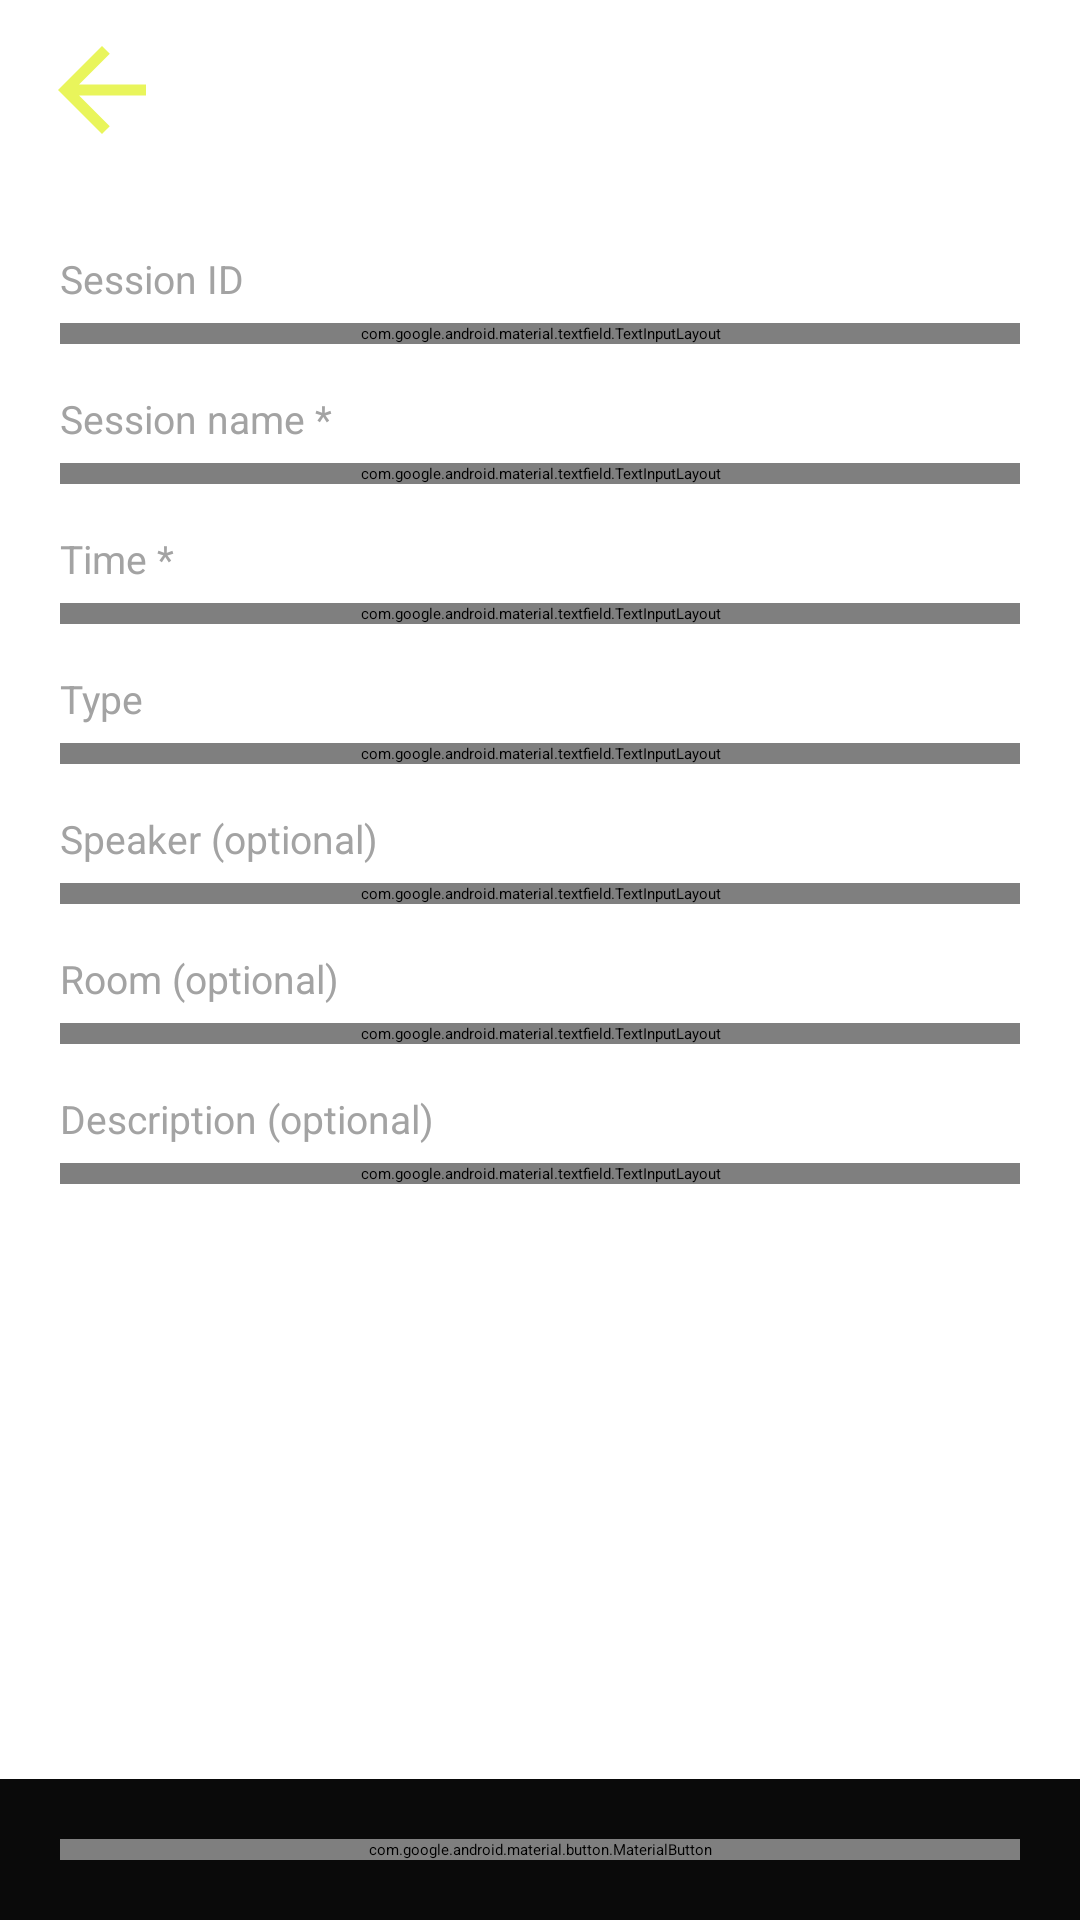

Android layout source for this screen:
<!-- AndroidManifest.xml: application theme Theme.EventAssistant -->
<!-- res/layout/activity_add_edit_session.xml -->
<?xml version="1.0" encoding="utf-8"?>
<LinearLayout xmlns:android="http://schemas.android.com/apk/res/android"
    xmlns:app="http://schemas.android.com/apk/res-auto"
    android:layout_width="match_parent"
    android:layout_height="match_parent"
    android:fitsSystemWindows="true"
    android:orientation="vertical">

    <include layout="@layout/view_back_header" />

    <ScrollView
        android:layout_width="match_parent"
        android:layout_height="0dp"
        android:layout_weight="1"
        android:fillViewport="true">

        <LinearLayout
            android:layout_width="match_parent"
            android:layout_height="wrap_content"
            android:orientation="vertical"
            android:paddingHorizontal="20dp"
            android:paddingTop="8dp"
            android:paddingBottom="24dp">

            
            <TextView
            android:layout_width="wrap_content"
            android:layout_height="wrap_content"
            android:layout_marginTop="16dp"
            android:text="@string/hint_session_id"
            android:textColor="@color/muted"
            android:textSize="13sp" />

        <com.google.android.material.textfield.TextInputLayout
            android:layout_marginTop="6dp"
                style="@style/Widget.EM.TextInputLayout"
                android:layout_width="match_parent"
                android:layout_height="wrap_content"
                android:hint="@string/hint_session_id">

                <com.google.android.material.textfield.TextInputEditText
                android:hint="@string/hint_session_id"
                    android:id="@+id/etSessionId"
                    android:layout_width="match_parent"
                    android:layout_height="wrap_content"
                    android:enabled="false"
                    android:inputType="none" />
            </com.google.android.material.textfield.TextInputLayout>

            <TextView
            android:layout_width="wrap_content"
            android:layout_height="wrap_content"
            android:layout_marginTop="16dp"
            android:text="@string/hint_session_name"
            android:textColor="@color/muted"
            android:textSize="13sp" />

        <com.google.android.material.textfield.TextInputLayout
                android:id="@+id/tilSessionName"
                style="@style/Widget.EM.TextInputLayout"
                android:layout_width="match_parent"
                android:layout_height="wrap_content"
                android:layout_marginTop="6dp"
                android:hint="@string/hint_session_name">

                <com.google.android.material.textfield.TextInputEditText
                android:hint="@string/hint_session_name"
                    android:id="@+id/etSessionName"
                    android:layout_width="match_parent"
                    android:layout_height="wrap_content"
                    android:inputType="textCapWords" />
            </com.google.android.material.textfield.TextInputLayout>

            
            <TextView
            android:layout_width="wrap_content"
            android:layout_height="wrap_content"
            android:layout_marginTop="16dp"
            android:text="@string/hint_session_time"
            android:textColor="@color/muted"
            android:textSize="13sp" />

        <com.google.android.material.textfield.TextInputLayout
                android:id="@+id/tilSessionTime"
                style="@style/Widget.EM.TextInputLayout"
                android:layout_width="match_parent"
                android:layout_height="wrap_content"
                android:layout_marginTop="6dp"
                android:hint="@string/hint_session_time"
                app:endIconContentDescription="@string/pick_time"
                app:endIconDrawable="@drawable/ic_schedule"
                app:endIconMode="custom">

                <com.google.android.material.textfield.TextInputEditText
                android:hint="@string/hint_session_time"
                    android:id="@+id/etSessionTime"
                    android:layout_width="match_parent"
                    android:layout_height="wrap_content"
                    android:inputType="text"
                    android:maxLength="5" />
            </com.google.android.material.textfield.TextInputLayout>

            <TextView
            android:layout_width="wrap_content"
            android:layout_height="wrap_content"
            android:layout_marginTop="16dp"
            android:text="@string/hint_session_type"
            android:textColor="@color/muted"
            android:textSize="13sp" />

        <com.google.android.material.textfield.TextInputLayout
                style="@style/Widget.EM.TextInputLayout.Dropdown"
                android:layout_width="match_parent"
                android:layout_height="wrap_content"
                android:layout_marginTop="6dp"
                android:hint="@string/hint_session_type">

                <com.google.android.material.textfield.MaterialAutoCompleteTextView
                android:hint="@string/hint_session_type"
                    android:id="@+id/actType"
                    android:layout_width="match_parent"
                    android:layout_height="wrap_content"
                    android:inputType="none" />
            </com.google.android.material.textfield.TextInputLayout>

            <TextView
            android:layout_width="wrap_content"
            android:layout_height="wrap_content"
            android:layout_marginTop="16dp"
            android:text="@string/hint_speaker"
            android:textColor="@color/muted"
            android:textSize="13sp" />

        <com.google.android.material.textfield.TextInputLayout
                style="@style/Widget.EM.TextInputLayout"
                android:layout_width="match_parent"
                android:layout_height="wrap_content"
                android:layout_marginTop="6dp"
                android:hint="@string/hint_speaker">

                <com.google.android.material.textfield.TextInputEditText
                android:hint="@string/hint_speaker"
                    android:id="@+id/etSpeaker"
                    android:layout_width="match_parent"
                    android:layout_height="wrap_content"
                    android:inputType="textPersonName|textCapWords" />
            </com.google.android.material.textfield.TextInputLayout>

            <TextView
            android:layout_width="wrap_content"
            android:layout_height="wrap_content"
            android:layout_marginTop="16dp"
            android:text="@string/hint_room"
            android:textColor="@color/muted"
            android:textSize="13sp" />

        <com.google.android.material.textfield.TextInputLayout
                style="@style/Widget.EM.TextInputLayout"
                android:layout_width="match_parent"
                android:layout_height="wrap_content"
                android:layout_marginTop="6dp"
                android:hint="@string/hint_room">

                <com.google.android.material.textfield.TextInputEditText
                android:hint="@string/hint_room"
                    android:id="@+id/etRoom"
                    android:layout_width="match_parent"
                    android:layout_height="wrap_content"
                    android:inputType="textCapWords" />
            </com.google.android.material.textfield.TextInputLayout>

            <TextView
            android:layout_width="wrap_content"
            android:layout_height="wrap_content"
            android:layout_marginTop="16dp"
            android:text="@string/hint_description"
            android:textColor="@color/muted"
            android:textSize="13sp" />

        <com.google.android.material.textfield.TextInputLayout
                style="@style/Widget.EM.TextInputLayout"
                android:layout_width="match_parent"
                android:layout_height="wrap_content"
                android:layout_marginTop="6dp"
                android:hint="@string/hint_description">

                <com.google.android.material.textfield.TextInputEditText
                android:hint="@string/hint_description"
                    android:id="@+id/etSessionDescription"
                    android:layout_width="match_parent"
                    android:layout_height="wrap_content"
                    android:gravity="top"
                    android:inputType="textMultiLine|textCapSentences"
                    android:minLines="3" />
            </com.google.android.material.textfield.TextInputLayout>
        </LinearLayout>
    </ScrollView>

    <LinearLayout
        android:layout_width="match_parent"
        android:layout_height="wrap_content"
        android:background="@color/bg"
        android:gravity="center_vertical"
        android:orientation="horizontal"
        android:padding="20dp">

        <com.google.android.material.button.MaterialButton
            android:id="@+id/btnSave"
            android:layout_width="match_parent"
            android:layout_height="wrap_content"
            android:text="@string/save_changes" />
    </LinearLayout>

</LinearLayout>
<!-- res/layout/view_back_header.xml (included above) -->
<?xml version="1.0" encoding="utf-8"?>
<LinearLayout xmlns:android="http://schemas.android.com/apk/res/android" xmlns:app="http://schemas.android.com/apk/res-auto"
    android:layout_width="match_parent"
    android:layout_height="wrap_content"
    android:gravity="center_vertical"
    android:orientation="horizontal"
    android:paddingHorizontal="12dp"
    android:paddingVertical="8dp">

    <ImageButton
        android:id="@+id/btnBack"
        android:layout_width="44dp"
        android:layout_height="44dp"
        android:background="?attr/selectableItemBackgroundBorderless"
        android:contentDescription="@string/cd_back"
        android:src="@drawable/ic_back"
        app:tint="@color/lime" />

    <TextView
        android:id="@+id/tvHeader"
        android:layout_width="wrap_content"
        android:layout_height="wrap_content"
        android:layout_marginStart="8dp"
        android:textColor="@color/white"
        android:textSize="16sp"
        android:textStyle="bold" />
</LinearLayout>
<!-- resources referenced by this layout -->
<resources>
  <color name="bg">#0A0A0A</color>
  <color name="lime">#E9F55B</color>
  <color name="muted">#A3A3A3</color>
  <color name="white">#FFFFFFFF</color>
  <!-- drawable ic_back (drawable) -->
  <?xml version="1.0" encoding="utf-8"?>
  <vector xmlns:android="http://schemas.android.com/apk/res/android" android:width="24dp" android:height="24dp" android:viewportWidth="24" android:viewportHeight="24" android:tint="?attr/colorControlNormal"><path android:fillColor="#FF000000" android:pathData="M20,11H7.83l5.59,-5.59L12,4l-8,8 8,8 1.41,-1.41L7.83,13H20v-2z" /></vector>
  <string name="cd_back">Back</string>
  <string name="hint_description">Description (optional)</string>
  <string name="hint_room">Room (optional)</string>
  <string name="hint_session_id">Session ID</string>
  <string name="hint_session_name">Session name *</string>
  <string name="hint_session_time">Time *</string>
  <string name="hint_session_type">Type</string>
  <string name="hint_speaker">Speaker (optional)</string>
  <string name="pick_time">Pick a time</string>
  <string name="save_changes">Save changes</string>
  <style name="Widget.EM.TextInputLayout" parent="Widget.Material3.TextInputLayout.OutlinedBox">
          <item name="boxCornerRadiusTopStart">16dp</item>
          <item name="boxCornerRadiusTopEnd">16dp</item>
          <item name="boxCornerRadiusBottomStart">16dp</item>
          <item name="boxCornerRadiusBottomEnd">16dp</item>
          <item name="boxBackgroundColor">@color/card</item>
          <item name="hintEnabled">false</item>
          <item name="boxStrokeWidth">1dp</item>
          <item name="boxStrokeColor">@color/em_box_stroke</item>
          <item name="hintTextColor">@color/lime</item>
      </style>
  <style name="Widget.EM.TextInputLayout.Dropdown" parent="Widget.Material3.TextInputLayout.OutlinedBox.ExposedDropdownMenu">
          <item name="boxCornerRadiusTopStart">16dp</item>
          <item name="boxCornerRadiusTopEnd">16dp</item>
          <item name="boxCornerRadiusBottomStart">16dp</item>
          <item name="boxCornerRadiusBottomEnd">16dp</item>
          <item name="boxBackgroundColor">@color/card</item>
          <item name="hintEnabled">false</item>
          <item name="boxStrokeWidth">1dp</item>
          <item name="boxStrokeColor">@color/em_box_stroke</item>
          <item name="hintTextColor">@color/lime</item>
      </style>
  <style name="Theme.EventAssistant" parent="Base.Theme.EventAssistant" />
  <color name="card">#1C1C1C</color>
  <color name="dark">#111111</color>
  <color name="chip">#262626</color>
  <style name="Widget.EM.Card" parent="Widget.Material3.CardView.Filled">
          <item name="cardBackgroundColor">@color/card</item>
          <item name="cardCornerRadius">20dp</item>
          <item name="cardElevation">0dp</item>
          <item name="strokeWidth">0dp</item>
      </style>
  <style name="Widget.EM.Button" parent="Widget.Material3.Button">
          <item name="cornerRadius">27dp</item>
          <item name="android:minHeight">54dp</item>
          <item name="android:insetTop">0dp</item>
          <item name="android:insetBottom">0dp</item>
          <item name="android:textAllCaps">false</item>
          <item name="android:textStyle">bold</item>
          <item name="android:textSize">16sp</item>
      </style>
  <style name="Widget.EM.Fab" parent="Widget.Material3.FloatingActionButton.Primary">
          <item name="backgroundTint">@color/lime</item>
          <item name="tint">@color/dark</item>
      </style>
</resources>
